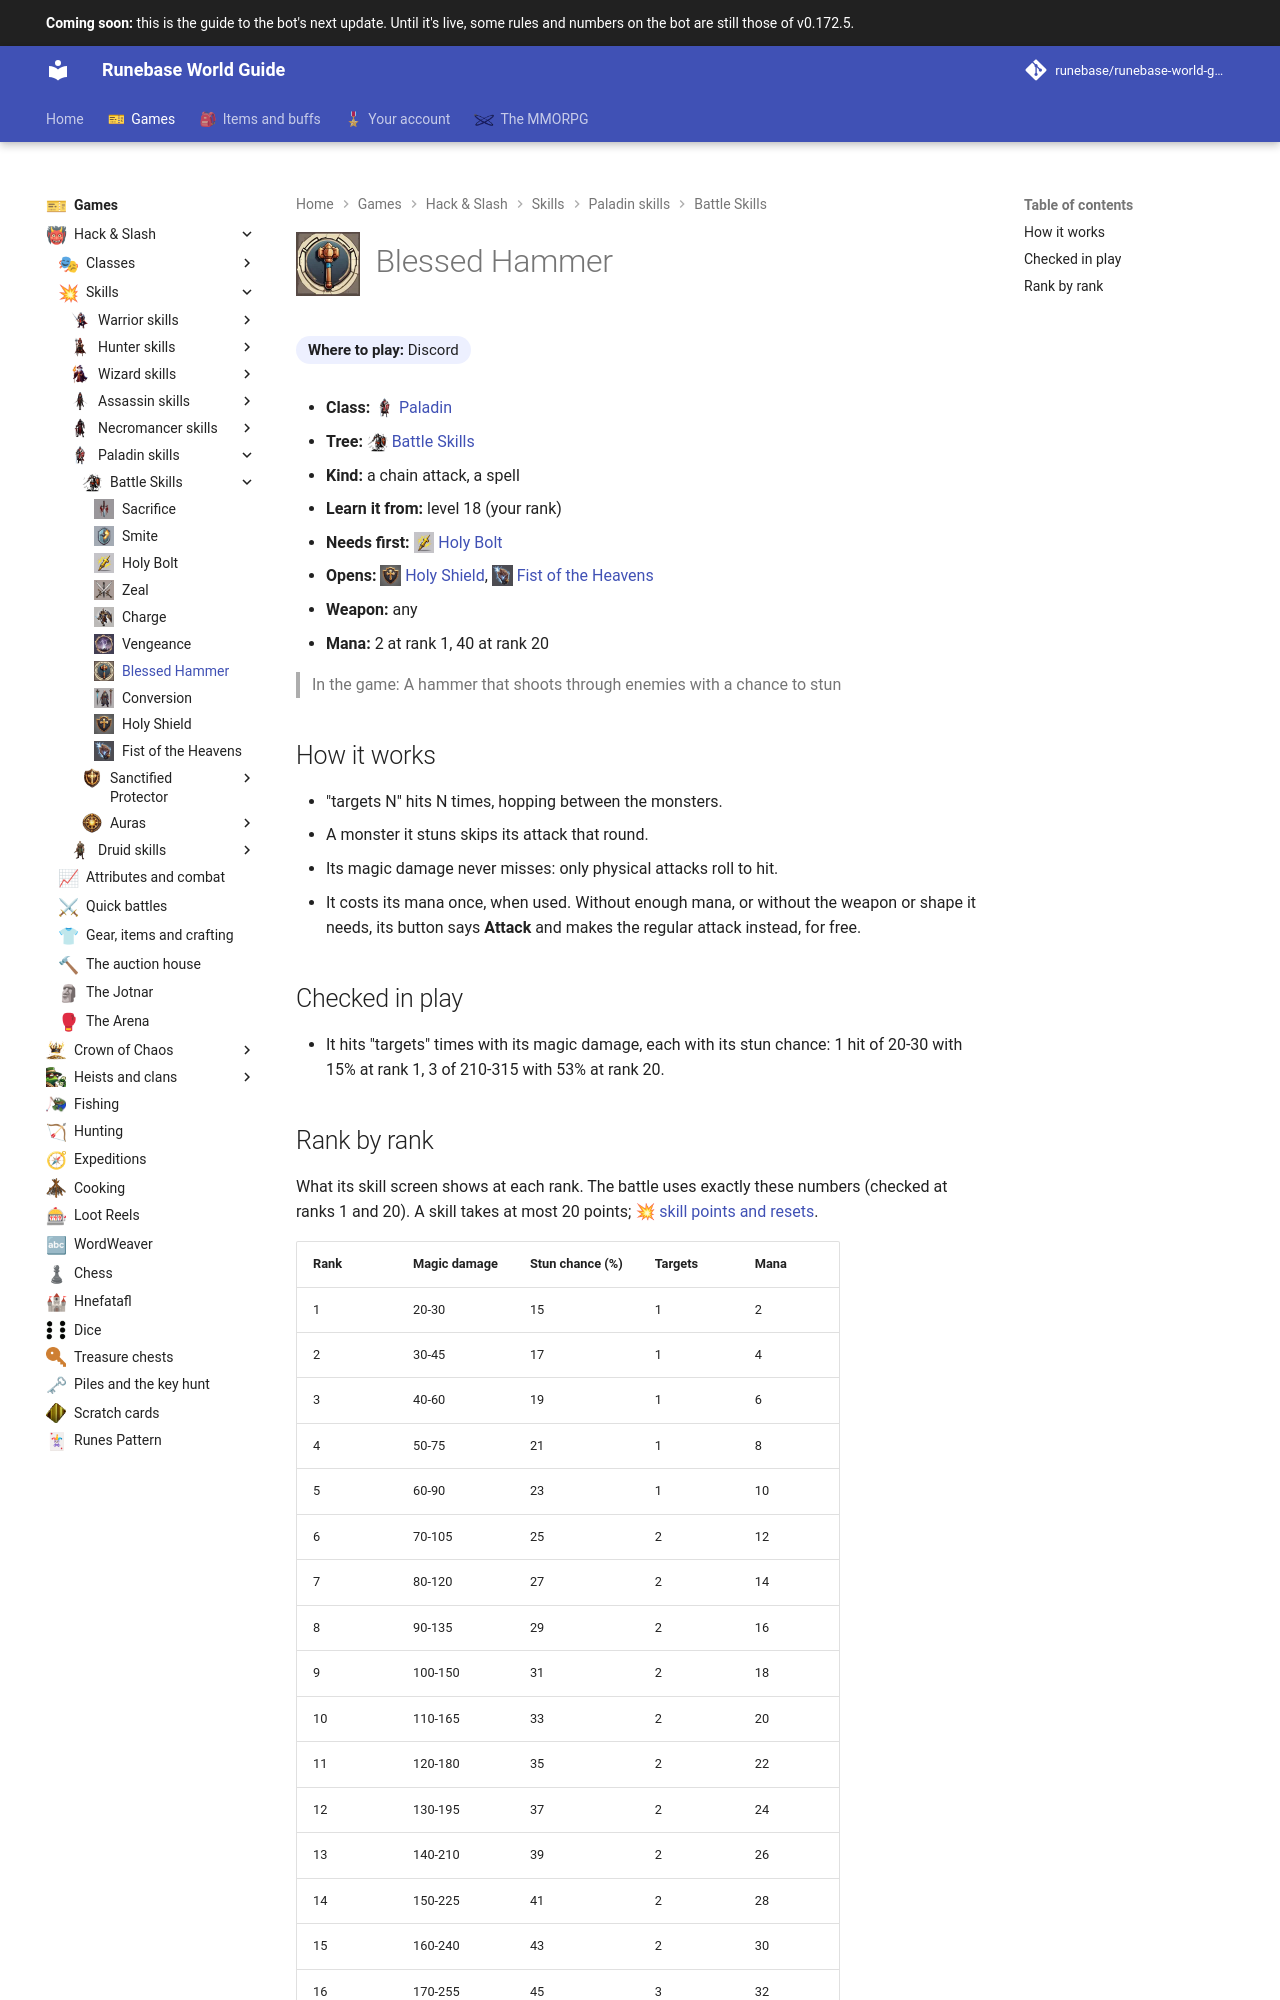

repository: Runebase/runebase-world-guide · page: next/games/hack-and-slash/skills/paladin/battle-skills/blessed-hammer/index.html · generator: mkdocs

---
title: "Blessed Hammer"
icon: guide/nav
nav_icon: "assets/icons/skill/paladin/blessed-hammer.webp"
---

# ![Blessed Hammer](../../../../../assets/icons/skill/paladin/blessed-hammer.webp){ .gi .gi-title width="64" height="64" loading="lazy" } Blessed Hammer

**Where to play:** Discord
{ .where-to-play }

- **Class:** <span class="gi-m">![](../../../../../assets/icons/class/paladin.webp){ .gi .gi-mention width="20" height="20" loading="lazy" }&nbsp;[Paladin](../../../classes/paladin.md)</span>
- **Tree:** <span class="gi-m">![](../../../../../assets/icons/skill-tree/battle-skills.webp){ .gi .gi-mention width="20" height="20" loading="lazy" }&nbsp;[Battle Skills](index.md)</span>
- **Kind:** a chain attack, a spell
- **Learn it from:** level 18 (your rank)
- **Needs first:** <span class="gi-m">![](../../../../../assets/icons/skill/paladin/holy-bolt.webp){ .gi .gi-mention width="20" height="20" loading="lazy" }&nbsp;[Holy Bolt](holy-bolt.md)</span>
- **Opens:** <span class="gi-m">![](../../../../../assets/icons/skill/paladin/holy-shield.webp){ .gi .gi-mention width="20" height="20" loading="lazy" }&nbsp;[Holy Shield](holy-shield.md)</span>, <span class="gi-m">![](../../../../../assets/icons/skill/paladin/fist-of-the-heavens.webp){ .gi .gi-mention width="20" height="20" loading="lazy" }&nbsp;[Fist of the Heavens](fist-of-the-heavens.md)</span>
- **Weapon:** any
- **Mana:** 2 at rank 1, 40 at rank 20

> In the game: A hammer that shoots through enemies with a chance to stun

## How it works

- "targets N" hits N times, hopping between the monsters.
- A monster it stuns skips its attack that round.
- Its magic damage never misses: only physical attacks roll to hit.
- It costs its mana once, when used. Without enough mana, or without the weapon or shape it needs, its button says **Attack** and makes the regular attack instead, for free.

## Checked in play

- It hits "targets" times with its magic damage, each with its stun chance: 1 hit of 20-30 with 15% at rank 1, 3 of 210-315 with 53% at rank 20.
